Run: headless pygame with SDL's dummy video driver; simulated clock (each Clock.tick advances the game by its frame time, no real sleeping); random seed 0; keys injected as events and as key.get_pressed() state; no mouse input.
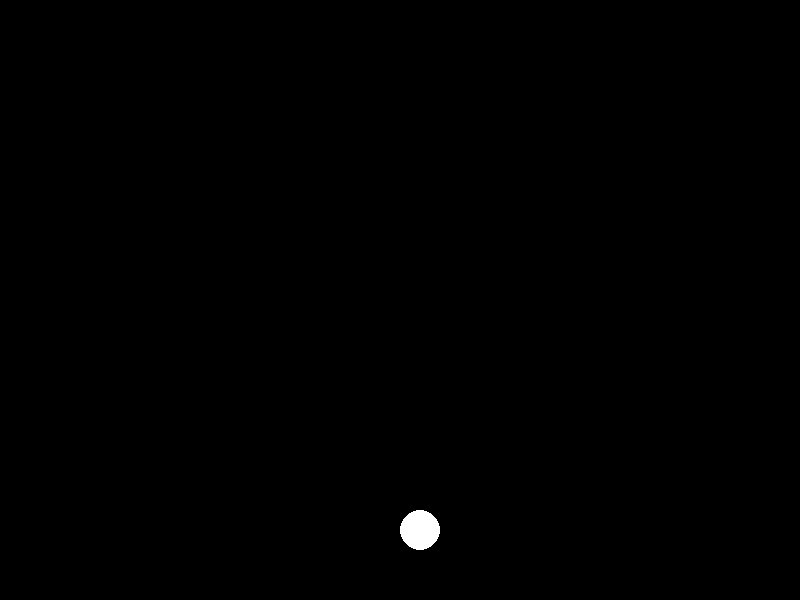
Frame 1 of 4 · flips 1–60 · no input
Frame 2 of 4 · flips 61–180 · tapped SPACE, RETURN · held RIGHT (→), D · screen unchanged from frame 1, image omitted
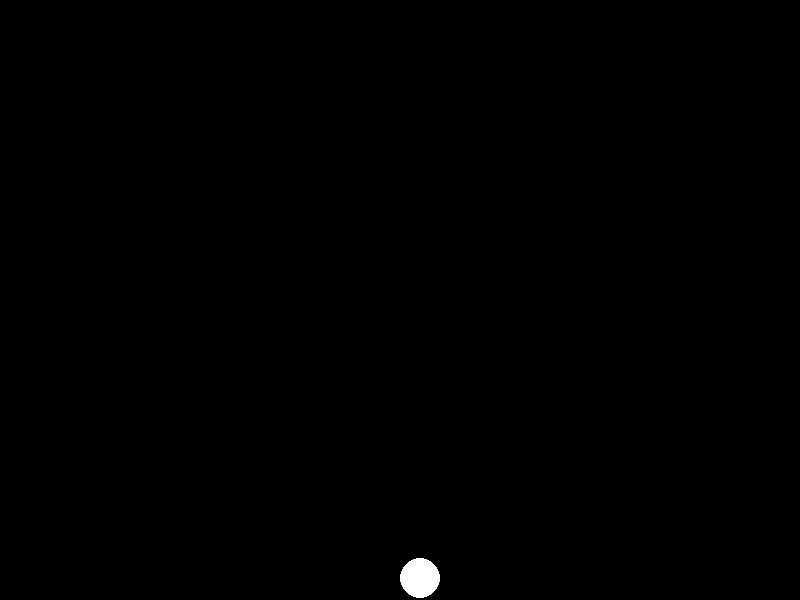
Frame 3 of 4 · flips 181–300 · held DOWN (↓), S
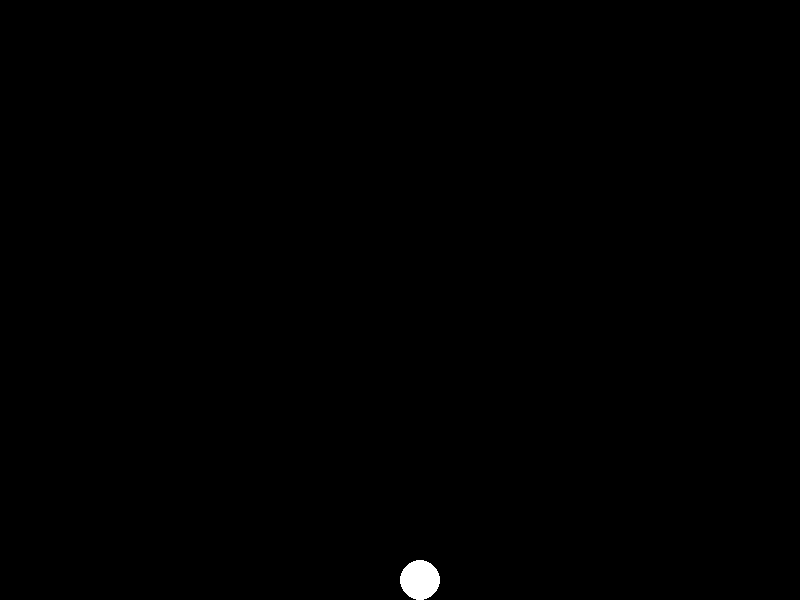
Frame 4 of 4 · flips 301–420 · held LEFT (←), A, UP (↑), W

The pygame program that drew these frames:

import pygame
import sys

class ball (pygame.sprite.Sprite):
    def __init__(self, largo, alto):
        super().__init__()
        self.radius = 20
        self.screen_width = 800
        self.screen_height = 600
        self.x = 800 // 2
        self.y = 600 // 2
        self.pos = pygame.math.Vector2 (self.x,self.y)
        self.image = pygame.Surface((self.radius*2, self.radius*2))
        self.rect  = self.image.get_rect(center=self.pos)
        
        pygame.draw.circle(self.image, 'white', (self.radius, self.radius), self.radius)
        self.rect.x = self.screen_width // 2
        self.rect.y = self.screen_height // 2
        self.velocity = [0, 0]
        self.gravity = 0.5
        
    def update (self):
        self.velocity[1] += self.gravity
        self.rect.y += int(self.velocity[1])

        # Rebotar en el suelo --> resto velocidad
        if self.rect.bottom >= self.screen_height:
            self.rect.bottom = self.screen_height
            self.velocity[1] *= -0.7


pygame.init()
screen = pygame.display.set_mode((800,600)) #800x600 by default
fpsClock = pygame.time.Clock()        

running = True
miBall = ball(30,30)
sprites = pygame.sprite.Group()
sprites.add (miBall)

running = True
        
while running:            
            
        time = fpsClock.tick(60)
        
        # actualice la pantalla importante
        pygame.display.update()
        
        for event in pygame.event.get():
            if event.type == pygame.QUIT:
                running = False 
        
        screen.fill('black')        
        
        # dibuja los pesronajes
        sprites.draw(screen)
        sprites.update()
        
        # Actualizar pantalla. Dibuja sobre la imagen principal todo !! importante tener
        pygame.display.flip()   
       
pygame.quit()
sys.exit()                
    
    
